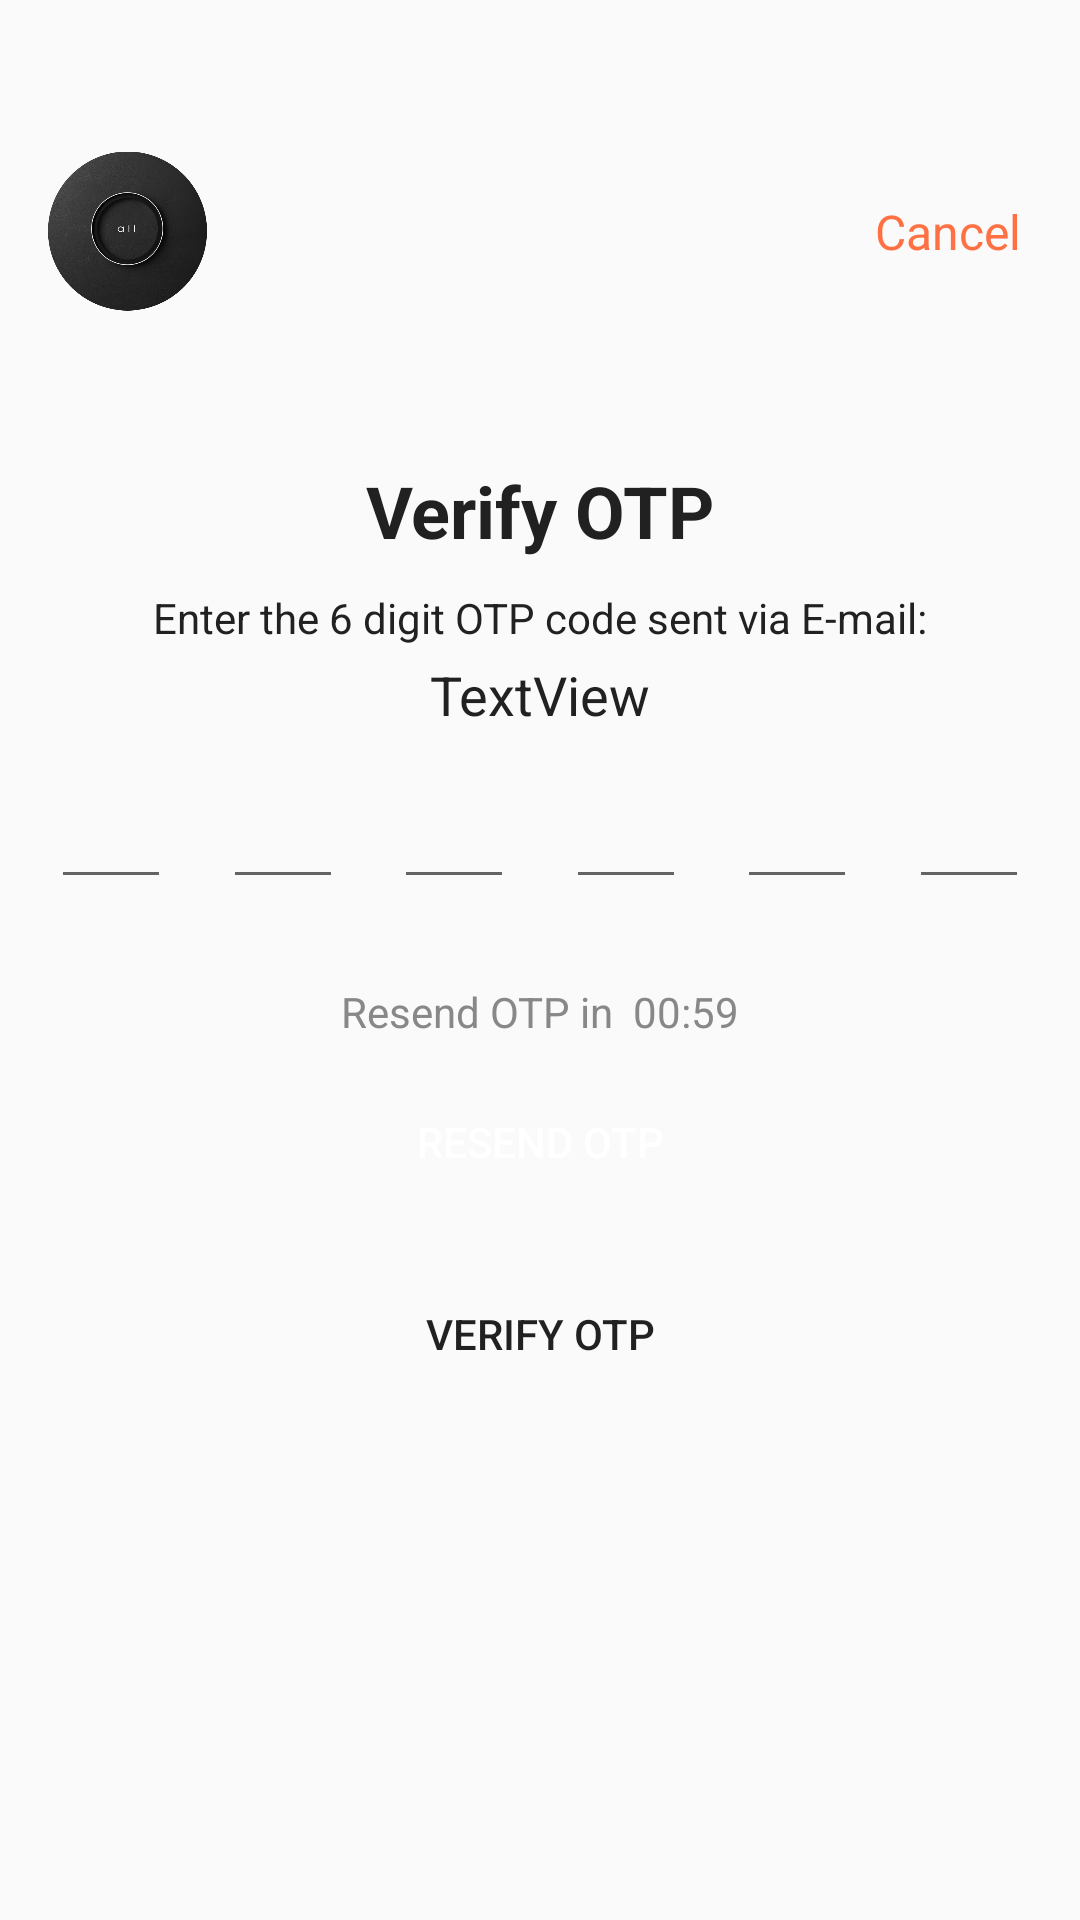

Android layout source for this screen:
<!-- AndroidManifest.xml: application theme Theme.RentalApp -->
<!-- res/layout/registration_otp_activity.xml -->
<?xml version="1.0" encoding="utf-8"?>
<androidx.constraintlayout.widget.ConstraintLayout xmlns:android="http://schemas.android.com/apk/res/android"
    xmlns:app="http://schemas.android.com/apk/res-auto"
    xmlns:tools="http://schemas.android.com/tools"
    android:layout_width="match_parent"
    android:layout_height="match_parent"
    android:background="@color/background"
    tools:context=".RegistrationOTPActivity">

    <ImageView
        android:id="@+id/logoImageView"
        android:layout_width="53dp"
        android:layout_height="54dp"
        android:layout_marginStart="16dp"
        android:layout_marginTop="50dp"
        android:src="@drawable/logo"
        app:layout_constraintStart_toStartOf="parent"
        app:layout_constraintTop_toTopOf="parent"
        android:contentDescription="@string/app_logo" />

    

    <TextView
        android:id="@+id/cancelButton"
        android:layout_width="wrap_content"
        android:layout_height="wrap_content"
        android:layout_marginStart="8dp"
        android:layout_marginTop="16dp"
        android:text="Cancel"
        android:textColor="@color/accent"
        android:textSize="16sp"
        app:layout_constraintBottom_toBottomOf="@id/logoImageView"
        app:layout_constraintEnd_toEndOf="parent"
        app:layout_constraintHorizontal_bias="0.916"
        app:layout_constraintStart_toEndOf="@id/logoImageView"
        app:layout_constraintTop_toTopOf="parent"
        app:layout_constraintVertical_bias="0.757" />

    <TextView
        android:id="@+id/verifyOtpTextView"
        android:layout_width="wrap_content"
        android:layout_height="wrap_content"
        android:layout_marginTop="50dp"
        android:text="Verify OTP"
        android:textColor="@color/text"
        android:textSize="24sp"
        android:textStyle="bold"
        app:layout_constraintEnd_toEndOf="parent"
        app:layout_constraintStart_toStartOf="parent"
        app:layout_constraintTop_toBottomOf="@id/logoImageView" />

    <TextView
        android:id="@+id/otpInstructionsTextView"
        android:layout_width="wrap_content"
        android:layout_height="wrap_content"
        android:layout_marginTop="10dp"
        android:textColor="@color/text"
        android:text="Enter the 6 digit OTP code sent via E-mail:"
        app:layout_constraintEnd_toEndOf="parent"
        app:layout_constraintStart_toStartOf="parent"
        app:layout_constraintTop_toBottomOf="@id/verifyOtpTextView" />

    <TextView
        android:id="@+id/phoneNumberTextView"
        android:layout_width="wrap_content"
        android:layout_height="wrap_content"
        android:layout_marginTop="4dp"
        android:text="TextView"
        android:textColor="@color/text"
        android:textSize="18sp"
        app:layout_constraintEnd_toEndOf="parent"
        app:layout_constraintStart_toStartOf="parent"
        app:layout_constraintTop_toBottomOf="@id/otpInstructionsTextView" />

    
    <EditText
        android:id="@+id/otpEditText1"
        android:layout_width="40dp"
        android:layout_height="40dp"
        android:layout_marginTop="16dp"
        android:gravity="center"
        android:inputType="number"
        android:textColor="@color/text"
        android:maxLength="1"
        app:layout_constraintEnd_toStartOf="@id/otpEditText2"
        app:layout_constraintStart_toStartOf="parent"
        app:layout_constraintTop_toBottomOf="@id/phoneNumberTextView" />

    <EditText
        android:id="@+id/otpEditText2"
        android:layout_width="40dp"
        android:layout_height="40dp"
        android:textColor="@color/text"
        android:gravity="center"
        android:inputType="number"
        android:maxLength="1"
        app:layout_constraintEnd_toStartOf="@id/otpEditText3"
        app:layout_constraintStart_toEndOf="@id/otpEditText1"
        app:layout_constraintTop_toTopOf="@id/otpEditText1" />

    <EditText
        android:id="@+id/otpEditText3"
        android:layout_width="40dp"
        android:layout_height="40dp"
        android:gravity="center"
        android:inputType="number"
        android:textColor="@color/text"
        android:maxLength="1"
        app:layout_constraintEnd_toStartOf="@id/otpEditText4"
        app:layout_constraintStart_toEndOf="@id/otpEditText2"
        app:layout_constraintTop_toTopOf="@id/otpEditText1" />

    <EditText
        android:id="@+id/otpEditText4"
        android:layout_width="40dp"
        android:layout_height="40dp"
        android:gravity="center"
        android:textColor="@color/text"
        android:inputType="number"
        android:maxLength="1"
        app:layout_constraintEnd_toStartOf="@id/otpEditText5"
        app:layout_constraintStart_toEndOf="@id/otpEditText3"
        app:layout_constraintTop_toTopOf="@id/otpEditText1" />

    <EditText
        android:id="@+id/otpEditText5"
        android:layout_width="40dp"
        android:layout_height="40dp"
        android:gravity="center"
        android:textColor="@color/text"
        android:inputType="number"
        android:maxLength="1"
        app:layout_constraintEnd_toStartOf="@id/otpEditText6"
        app:layout_constraintStart_toEndOf="@id/otpEditText4"
        app:layout_constraintTop_toTopOf="@id/otpEditText1" />

    <EditText
        android:id="@+id/otpEditText6"
        android:layout_width="40dp"
        android:textColor="@color/text"
        android:layout_height="40dp"
        android:gravity="center"
        android:inputType="number"
        android:maxLength="1"
        app:layout_constraintEnd_toEndOf="parent"
        app:layout_constraintStart_toEndOf="@id/otpEditText5"
        app:layout_constraintTop_toTopOf="@id/otpEditText1" />

    
    <TextView
        android:id="@+id/resendOtpTextView"
        android:layout_width="wrap_content"
        android:layout_height="wrap_content"
        android:layout_marginTop="28dp"
        android:textColor="@color/darker"
        android:text="Resend OTP in  00:59"
        app:layout_constraintEnd_toEndOf="parent"
        app:layout_constraintStart_toStartOf="parent"
        app:layout_constraintTop_toBottomOf="@id/otpEditText1" />

    
    <Button
        android:id="@+id/resendOtpButton"
        android:layout_width="0dp"
        android:layout_height="wrap_content"
        android:layout_marginTop="10dp"
        android:background="@drawable/button_shape"
        android:backgroundTint="@color/primary"
        android:text="Resend OTP"
        android:textColor="@color/white"
        android:enabled="false"
        app:layout_constraintEnd_toEndOf="parent"
        app:layout_constraintStart_toStartOf="parent"
        app:layout_constraintTop_toBottomOf="@id/resendOtpTextView"
        app:layout_constraintWidth_percent="0.8" />

    
    <Button
        android:id="@+id/verifyOtpButton"
        android:layout_width="0dp"
        android:layout_height="wrap_content"
        android:layout_marginTop="16dp"
        android:text="Verify OTP"
        android:background="@drawable/button_shape"
        android:backgroundTint="@color/primary"
        app:layout_constraintEnd_toEndOf="parent"
        app:layout_constraintStart_toStartOf="parent"
        app:layout_constraintTop_toBottomOf="@id/resendOtpButton"
        app:layout_constraintWidth_percent="0.8" />
</androidx.constraintlayout.widget.ConstraintLayout>
<!-- resources referenced by this layout -->
<resources>
  <color name="accent">#FF7043</color>
  <color name="background">#FAFAFA</color>
  <color name="darker">#888888</color>
  <color name="primary">#2E7D32</color>
  <color name="text">#212121</color>
  <color name="white">#FFFFFFFF</color>
  <!-- drawable logo: png bitmap (drawable, 191467 bytes) -->
  <string name="app_logo">App Logo</string>
  <style name="Theme.RentalApp" parent="Base.Theme.RentalApp" />
  <style name="Base.Theme.RentalApp" parent="Theme.MaterialComponents.DayNight.NoActionBar">
          
           <item name="colorPrimary">@color/primary</item>
          <item name="colorPrimaryDark">@color/colorPrimaryDark</item>
          <item name="colorAccent">@color/accent</item>
          <item name="colorSecondary">@color/secondary</item>
          <item name="colorOnBackground">@color/background</item>
  
      </style>
  <color name="colorPrimaryDark">#3700B3</color>
  <color name="secondary">#A5D6A7</color>
</resources>
